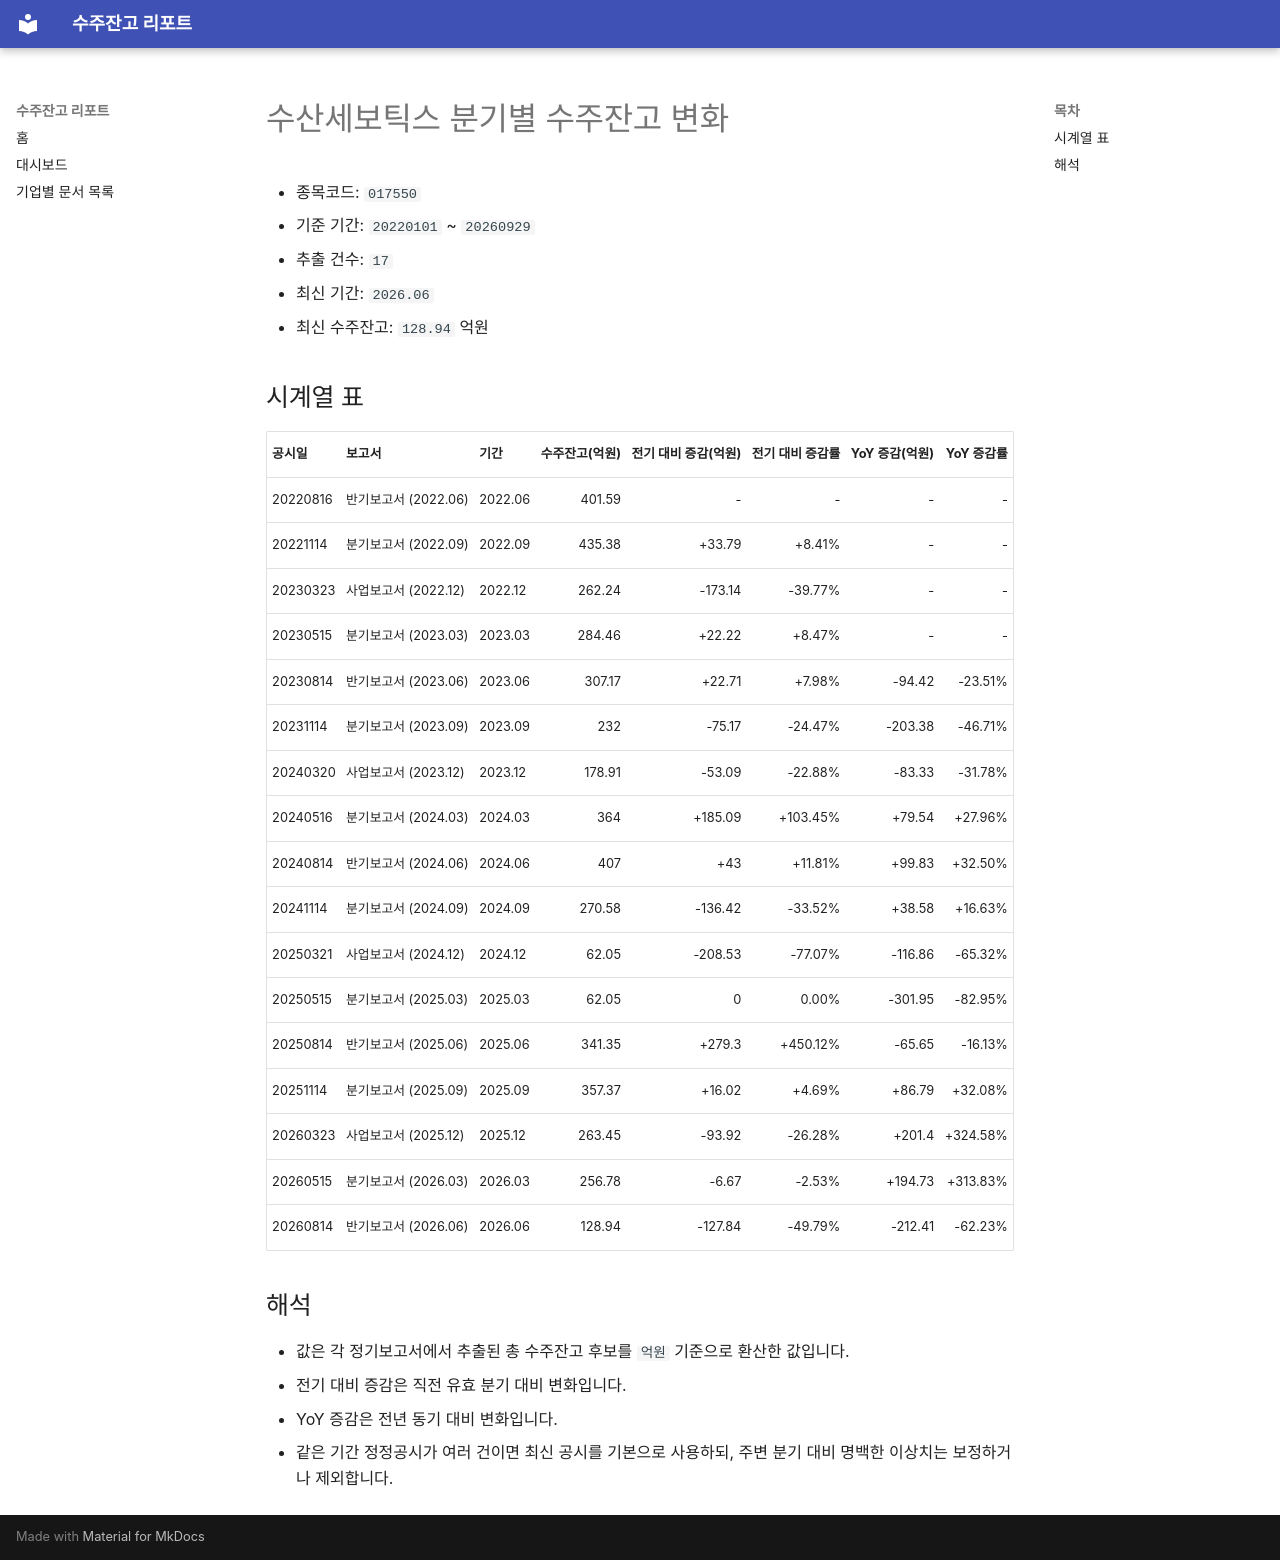

repository: agent-jaden/order-backlog-dashboard · page: companies/수산세보틱스_수주잔고(017550)/index.html · generator: mkdocs

# 수산세보틱스 분기별 수주잔고 변화

- 종목코드: `017550`
- 기준 기간: `20220101` ~ `20260929`
- 추출 건수: `17`
- 최신 기간: `2026.06`
- 최신 수주잔고: `128.94` 억원

## 시계열 표

| 공시일 | 보고서 | 기간 | 수주잔고(억원) | 전기 대비 증감(억원) | 전기 대비 증감률 | YoY 증감(억원) | YoY 증감률 |
| --- | --- | --- | ---: | ---: | ---: | ---: | ---: |
| 20220816 | 반기보고서 (2022.06) | 2022.06 | 401.59 | - | - | - | - |
| 20221114 | 분기보고서 (2022.09) | 2022.09 | 435.38 | +33.79 | +8.41% | - | - |
| 20230323 | 사업보고서 (2022.12) | 2022.12 | 262.24 | -173.14 | -39.77% | - | - |
| 20230515 | 분기보고서 (2023.03) | 2023.03 | 284.46 | +22.22 | +8.47% | - | - |
| 20230814 | 반기보고서 (2023.06) | 2023.06 | 307.17 | +22.71 | +7.98% | -94.42 | -23.51% |
| 20231114 | 분기보고서 (2023.09) | 2023.09 | 232 | -75.17 | -24.47% | -203.38 | -46.71% |
| 20240320 | 사업보고서 (2023.12) | 2023.12 | 178.91 | -53.09 | -22.88% | -83.33 | -31.78% |
| 20240516 | 분기보고서 (2024.03) | 2024.03 | 364 | +185.09 | +103.45% | +79.54 | +27.96% |
| 20240814 | 반기보고서 (2024.06) | 2024.06 | 407 | +43 | +11.81% | +99.83 | +32.50% |
| 20241114 | 분기보고서 (2024.09) | 2024.09 | 270.58 | -136.42 | -33.52% | +38.58 | +16.63% |
| 20250321 | 사업보고서 (2024.12) | 2024.12 | 62.05 | -208.53 | -77.07% | -116.86 | -65.32% |
| 20250515 | 분기보고서 (2025.03) | 2025.03 | 62.05 | 0 | 0.00% | -301.95 | -82.95% |
| 20250814 | 반기보고서 (2025.06) | 2025.06 | 341.35 | +279.3 | +450.12% | -65.65 | -16.13% |
| 20251114 | 분기보고서 (2025.09) | 2025.09 | 357.37 | +16.02 | +4.69% | +86.79 | +32.08% |
| 20260323 | 사업보고서 (2025.12) | 2025.12 | 263.45 | -93.92 | -26.28% | +201.4 | +324.58% |
| 20260515 | 분기보고서 (2026.03) | 2026.03 | 256.78 | -6.67 | -2.53% | +194.73 | +313.83% |
| 20260814 | 반기보고서 (2026.06) | 2026.06 | 128.94 | -127.84 | -49.79% | -212.41 | -62.23% |

## 해석

- 값은 각 정기보고서에서 추출된 총 수주잔고 후보를 `억원` 기준으로 환산한 값입니다.
- 전기 대비 증감은 직전 유효 분기 대비 변화입니다.
- YoY 증감은 전년 동기 대비 변화입니다.
- 같은 기간 정정공시가 여러 건이면 최신 공시를 기본으로 사용하되, 주변 분기 대비 명백한 이상치는 보정하거나 제외합니다.
